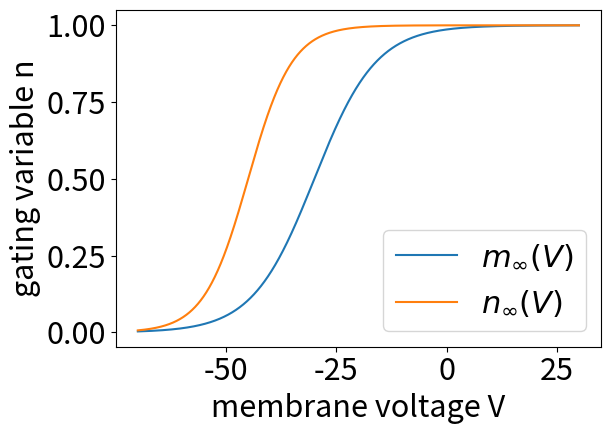

Write Python code to recreate this figure.
#!usr/bin/python3

import matplotlib

matplotlib.use("agg")

import numpy as np

import matplotlib.pyplot as plt

def finf(t,v12,k12):
	return 1/(1+np.exp((v12-t)/k12))

matplotlib.rcParams.update({'font.size': 22})

t=np.arange(-70,30,0.01)

plt.figure()
plt.xlabel('membrane voltage V')
plt.ylabel('gating variable n')
plt.plot(t,finf(t,-30,7),label='$m_\infty(V)$')
plt.plot(t,finf(t,-45,5),label='$n_\infty(V)$')
plt.legend()
plt.tight_layout()
plt.savefig('gatinganhopf.pdf')

